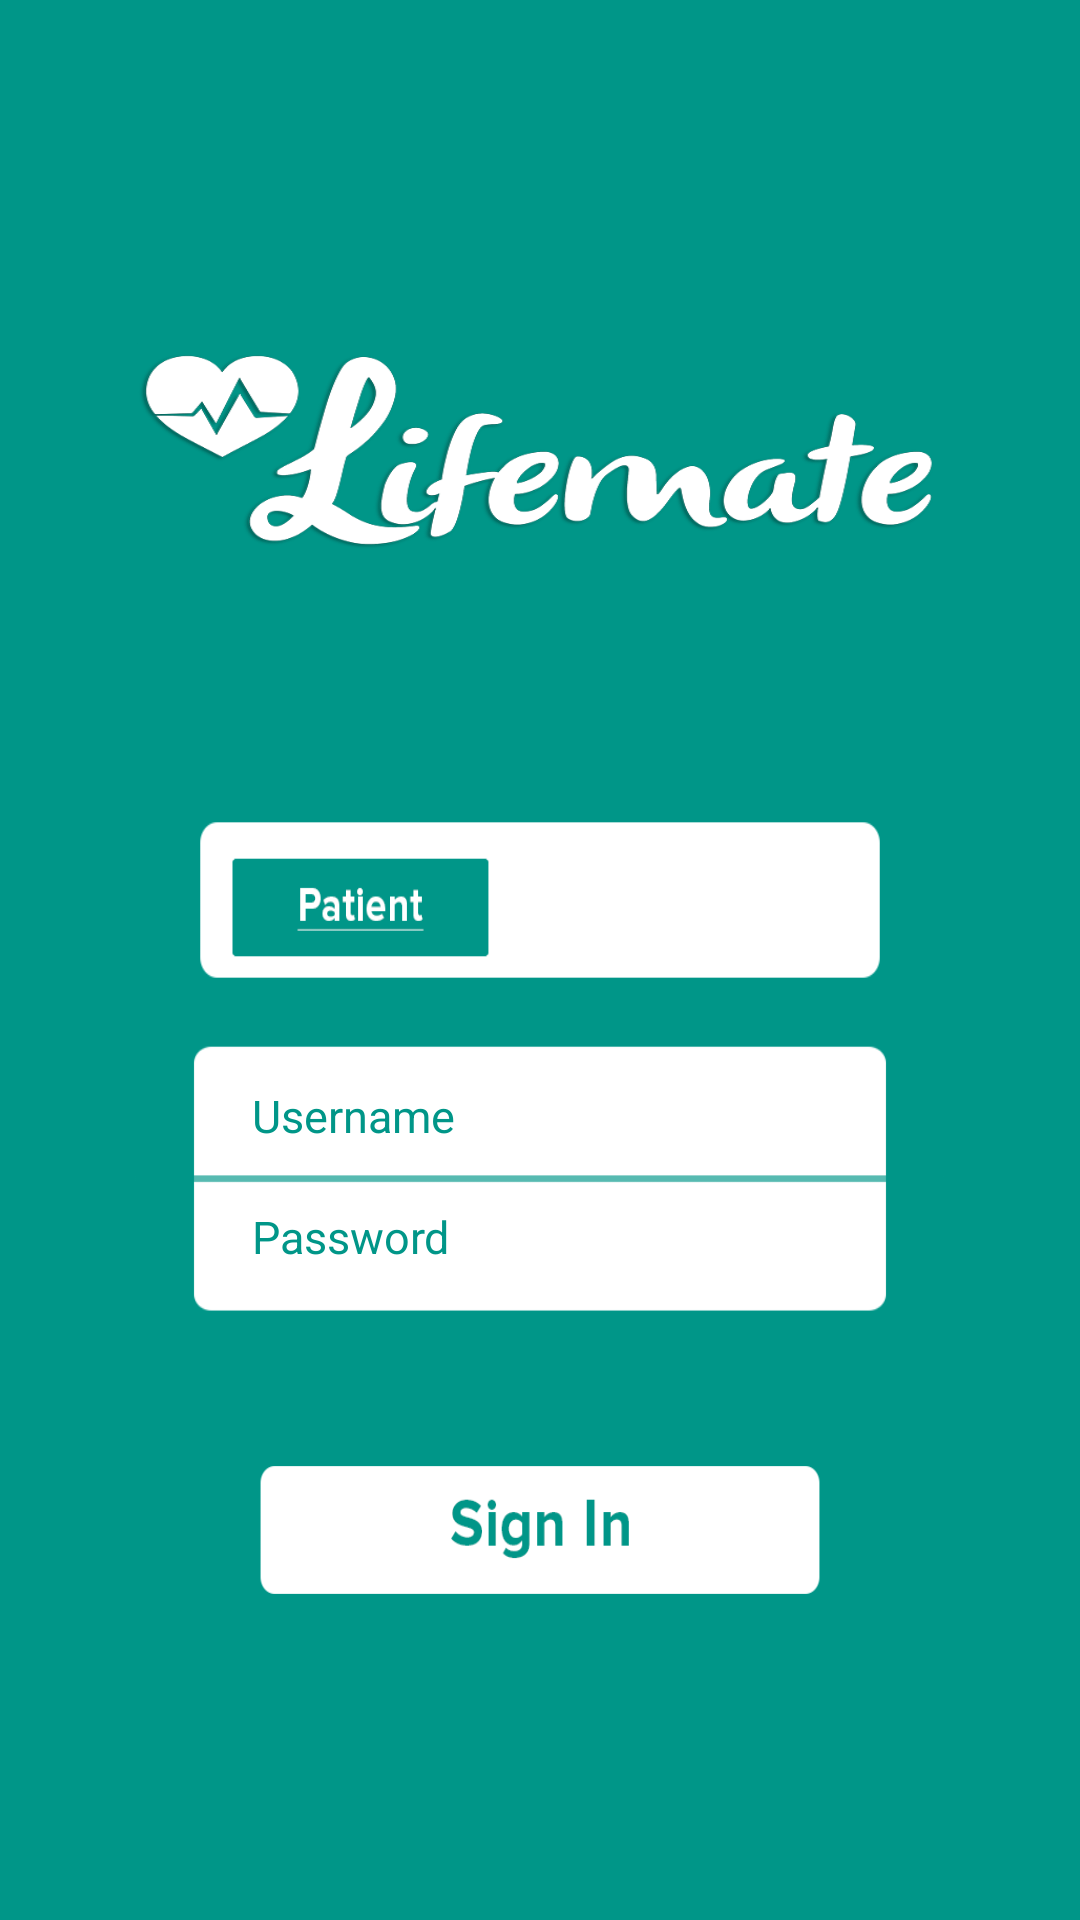

Write the Android layout XML for this screen, with the resource values it uses.
<!-- AndroidManifest.xml: application theme Theme.AppCompat.NoActionBar -->
<!-- res/layout/activity_sign_in_view.xml -->
<RelativeLayout xmlns:android="http://schemas.android.com/apk/res/android"
    xmlns:tools="http://schemas.android.com/tools" android:layout_width="match_parent"
    android:layout_height="match_parent"
    tools:context="ntu.com.mylife.view.SignInView"
    android:background="#009688">


    <LinearLayout
        android:orientation="vertical"
        android:layout_width="match_parent"
        android:layout_height="match_parent">


        <ImageView
            android:layout_width="350dp"
            android:layout_height="100dp"
            android:id="@+id/image_logo_signin"
            android:background="@drawable/image_logo"
            android:layout_gravity="center_horizontal"
            android:layout_marginTop="100dp"
            />

        <LinearLayout
            android:orientation="vertical"
            android:layout_width="match_parent"
            android:layout_height="match_parent"
            android:padding="0dp">

            <LinearLayout
                android:orientation="horizontal"
                android:layout_width="250dp"
                android:layout_height="100dp"
                android:layout_gravity="center_horizontal"
                android:layout_marginTop="50dp"
                android:background="@drawable/box_roles"
                android:weightSum="1">

                <ImageButton
                    android:layout_width="100dp"
                    android:layout_height="65dp"
                    android:layout_marginTop="20dp"
                    android:layout_marginLeft="15dp"
                    android:id="@+id/patient_role_button"
                    android:background="@drawable/patient_role_button_selected"
                    />

                <ImageButton
                    android:layout_width="100dp"
                    android:layout_height="65dp"
                    android:layout_marginTop="20dp"
                    android:layout_marginLeft="10dp"
                    android:id="@+id/doctor_role_button"
                    android:background="@drawable/doctor_role_button"
                    />

            </LinearLayout>

            <LinearLayout
                android:orientation="vertical"
                android:layout_width="270dp"
                android:layout_height="match_parent"
                android:layout_gravity="center_horizontal"
                android:weightSum="1"
                android:layout_marginTop="-35dp"
                >

                <LinearLayout
                    android:padding="0dp"
                    android:orientation="vertical"
                    android:layout_width="270dp"
                    android:layout_height="120dp"
                    android:background="@drawable/box_sign_in"
                    android:layout_weight="0.28">

                    <EditText
                        android:layout_width="200dp"
                        android:layout_height="50dp"
                        android:id="@+id/username_enter"
                        android:layout_marginTop="30dp"
                        android:hint="Username"
                        android:layout_gravity="center_horizontal"
                        android:textSize="15dp"
                        android:textColor="#009688"
                        android:textColorHint="#009688" />

                    <EditText
                        android:layout_width="200dp"
                        android:layout_height="50dp"
                        android:layout_gravity="center_horizontal"
                        android:inputType="textPassword"
                        android:ems="10"
                        android:layout_marginTop="-10dp"
                        android:textSize="15dp"
                        android:id="@+id/password_enter"
                        android:textColor="#009688"
                        android:textColorHint="#009688"
                        android:hint="Password"
                        />
                </LinearLayout>

                <ImageButton
                    android:layout_width="200dp"
                    android:layout_height="80dp"
                    android:id="@+id/sign_in_button_to_enter"
                    android:layout_gravity="center_horizontal"
                    android:background="@drawable/sign_in_to_enter"
                    />


            </LinearLayout>
        </LinearLayout>


    </LinearLayout>


</RelativeLayout>
<!-- resources referenced by this layout -->
<resources>
  <!-- drawable box_roles: png bitmap (drawable, 21438 bytes) -->
  <!-- drawable box_sign_in: png bitmap (drawable, 21467 bytes) -->
  <!-- drawable image_logo: png bitmap (drawable, 23452 bytes) -->
  <!-- drawable patient_role_button_selected: png bitmap (drawable, 22196 bytes) -->
  <!-- drawable sign_in_to_enter: png bitmap (drawable, 23851 bytes) -->
</resources>
